The GitHub repository springboardmentor0430s/CircuitGuard contains a labelled image folder "Dataset_split" with 6 categories: mousebite, open circuit, pinhole, short circuit, spur, spurious copper. Examples follow, each with its label.

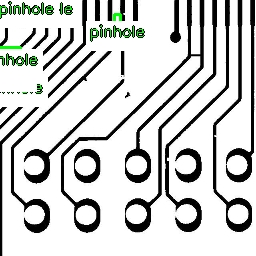
Label: spurious copper

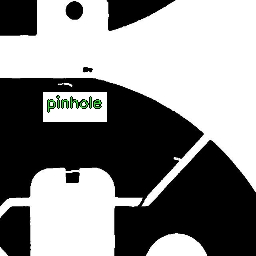
Label: pinhole

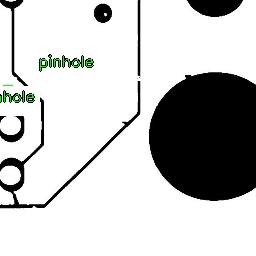
Label: mousebite

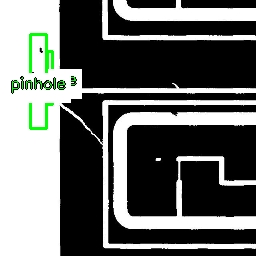
Label: open circuit

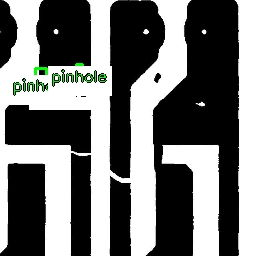
Label: open circuit

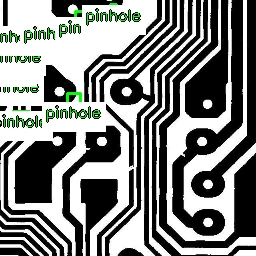
Label: short circuit
